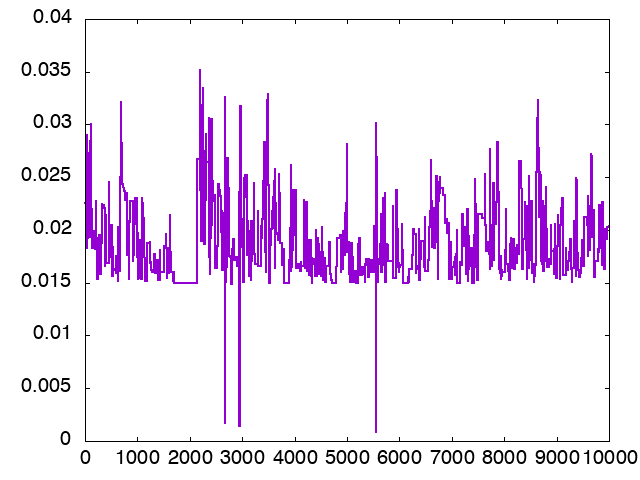

The data file committed next to this chart (first rows):
nof_samples, trace_0
1, 0.02254
2, 0.02254
3, 0.02254
4, 0.02254
5, 0.02254
6, 0.02254
7, 0.02254
8, 0.02254
9, 0.02254
10, 0.02254
11, 0.02254
12, 0.02899
13, 0.02899
14, 0.02899
15, 0.02899
16, 0.02899
17, 0.02899
18, 0.02899
19, 0.02899
20, 0.02899
21, 0.02899
22, 0.02899
23, 0.02899
24, 0.02899
25, 0.02899
26, 0.02899
27, 0.02899
28, 0.02899
29, 0.02899
30, 0.02899
31, 0.02899
32, 0.02899
33, 0.02899
34, 0.02899
35, 0.01881
36, 0.01881
37, 0.01881
38, 0.01881
39, 0.01833
40, 0.01833
41, 0.01833
42, 0.01833
43, 0.01833
44, 0.01833
45, 0.01833
46, 0.01833
47, 0.01833
48, 0.01833
49, 0.02009
50, 0.02009
51, 0.02009
52, 0.02009
53, 0.02009
54, 0.02009
55, 0.02009
56, 0.02009
57, 0.02009
58, 0.02009
59, 0.02009
60, 0.02009
... 9,940 more rows
